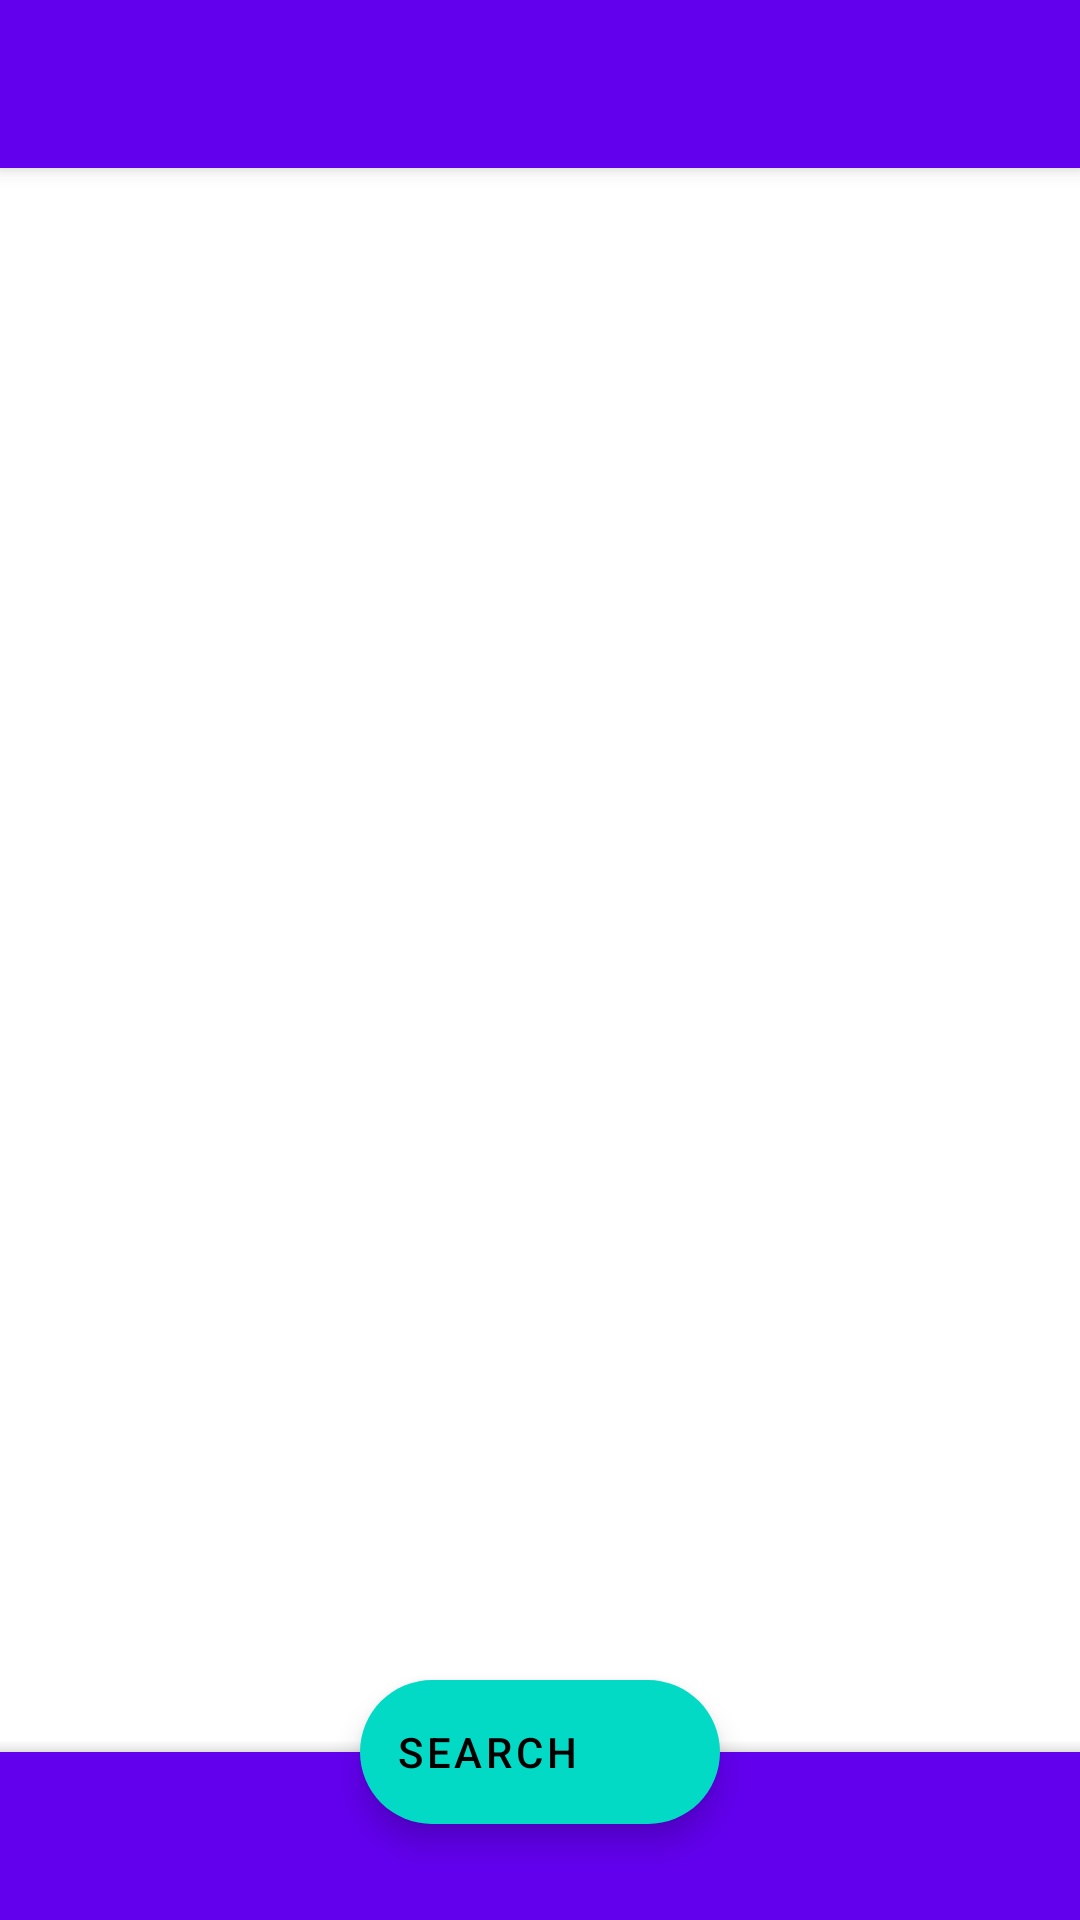

Here is an Android app screen rendered from its layout file. Give the layout XML and the strings, colors and styles it references.
<!-- AndroidManifest.xml: application theme Theme.GraduationProject -->
<!-- res/layout/fragment_articles.xml -->
<?xml version="1.0" encoding="utf-8"?>
<androidx.coordinatorlayout.widget.CoordinatorLayout android:id="@+id/articles_bottom_coordinator_layout"
    xmlns:android="http://schemas.android.com/apk/res/android"
    xmlns:app="http://schemas.android.com/apk/res-auto"
    xmlns:tools="http://schemas.android.com/tools"
    android:layout_width="match_parent"
    android:layout_height="match_parent">

    <androidx.recyclerview.widget.RecyclerView
        android:id="@+id/articles_recycler_view"
        android:layout_width="match_parent"
        android:layout_height="match_parent"
        android:layout_marginBottom="?actionBarSize"
        app:layout_behavior="@string/appbar_scrolling_view_behavior"
        app:layout_constraintBottom_toBottomOf="parent"
        app:layout_constraintEnd_toEndOf="parent"
        app:layout_constraintStart_toStartOf="parent"
        app:layout_constraintTop_toTopOf="parent"
        tools:listitem="@layout/articles_list_item" />

    <com.google.android.material.appbar.AppBarLayout
        android:layout_width="match_parent"
        android:layout_height="wrap_content">

        <com.google.android.material.appbar.MaterialToolbar
            android:id="@+id/articles_toolbar"
            style="@style/Widget.MaterialComponents.Toolbar"
            android:layout_width="match_parent"
            android:layout_height="wrap_content"
            app:layout_scrollFlags="scroll|enterAlways" />
    </com.google.android.material.appbar.AppBarLayout>

    <com.google.android.material.bottomappbar.BottomAppBar
        android:id="@+id/articles_bottom_navbar"
        style="@style/Widget.MaterialComponents.BottomAppBar.Colored"
        android:layout_width="match_parent"
        android:layout_height="wrap_content"
        android:layout_gravity="bottom"
        app:navigationIcon="@drawable/ic_baseline_settings_24" />

    <com.google.android.material.floatingactionbutton.ExtendedFloatingActionButton
        android:id="@+id/articles_floating_action_button"
        android:layout_width="wrap_content"
        android:layout_height="wrap_content"
        android:importantForAccessibility="no"
        android:text="@string/search"
        app:icon="@drawable/ic_baseline_search_24"
        app:layout_anchor="@id/articles_bottom_navbar"
        app:tint="@android:color/white" />
</androidx.coordinatorlayout.widget.CoordinatorLayout>
<!-- res/layout/articles_list_item.xml (included above) -->
<?xml version="1.0" encoding="utf-8"?>
<androidx.cardview.widget.CardView xmlns:android="http://schemas.android.com/apk/res/android"
    xmlns:app="http://schemas.android.com/apk/res-auto"
    xmlns:tools="http://schemas.android.com/tools"
    android:layout_width="match_parent"
    android:layout_height="wrap_content"
    android:layout_margin="8dp"
    android:animateLayoutChanges="true"
    android:translationZ="4dp"
    app:cardCornerRadius="5dp">

    <androidx.constraintlayout.widget.ConstraintLayout
        android:layout_width="match_parent"
        android:layout_height="match_parent">

        <ImageView
            android:id="@+id/article_item_image_view"
            android:layout_width="0dp"
            android:layout_height="220dp"
            android:layout_marginStart="8dp"
            android:layout_marginTop="8dp"
            android:layout_marginEnd="8dp"
            android:importantForAccessibility="no"
            android:scaleType="centerCrop"
            app:layout_constraintEnd_toEndOf="parent"
            app:layout_constraintStart_toStartOf="parent"
            app:layout_constraintTop_toTopOf="parent"
            tools:src="@tools:sample/avatars" />

        <TextView
            android:id="@+id/article_item_title_text_view"
            android:layout_width="0dp"
            android:layout_height="wrap_content"
            android:layout_marginTop="8dp"
            android:layout_marginBottom="12dp"
            android:ellipsize="end"
            android:maxLines="2"
            android:textSize="16sp"
            android:textStyle="bold"
            app:layout_constraintBottom_toBottomOf="parent"
            app:layout_constraintEnd_toStartOf="@id/article_item_expand_button"
            app:layout_constraintStart_toStartOf="@id/article_item_image_view"
            app:layout_constraintTop_toBottomOf="@id/article_item_image_view"
            app:layout_constraintVertical_bias="0.0"
            tools:text="@tools:sample/lorem/random" />

        <ImageView
            android:id="@+id/article_item_expand_button"
            android:layout_width="40dp"
            android:layout_height="30dp"
            android:importantForAccessibility="no"
            app:layout_constraintBottom_toBottomOf="@+id/article_item_title_text_view"
            app:layout_constraintEnd_toEndOf="@id/article_item_image_view"
            app:layout_constraintTop_toTopOf="@+id/article_item_title_text_view"
            tools:src="@drawable/ic_baseline_keyboard_arrow_down_24" />

        <ScrollView
            android:id="@+id/article_item_details_scroll_view"
            android:layout_width="0dp"
            android:layout_height="wrap_content"
            android:layout_marginTop="8dp"
            app:layout_constraintEnd_toEndOf="@id/article_item_expand_button"
            app:layout_constraintStart_toStartOf="@+id/article_item_title_text_view"
            app:layout_constraintTop_toBottomOf="@id/article_item_title_text_view"
            tools:visibility="visible">

            <androidx.constraintlayout.widget.ConstraintLayout
                android:layout_width="match_parent"
                android:layout_height="wrap_content">

                <TextView
                    android:id="@+id/article_item_details_text_view"
                    android:layout_width="match_parent"
                    android:layout_height="wrap_content"
                    app:layout_constraintEnd_toEndOf="parent"
                    app:layout_constraintStart_toStartOf="parent"
                    app:layout_constraintTop_toTopOf="parent"
                    tools:maxLines="20"
                    tools:text="@tools:sample/lorem/random" />

                <Button
                    android:id="@+id/article_item_see_details_button"
                    style="@style/Widget.MaterialComponents.Button.OutlinedButton"
                    android:layout_width="wrap_content"
                    android:layout_height="wrap_content"
                    android:layout_marginTop="8dp"
                    android:layout_marginBottom="8dp"
                    android:text="@string/watch_full_article"
                    android:textAllCaps="false"
                    android:textColor="@color/black"
                    app:layout_constraintBottom_toBottomOf="parent"
                    app:layout_constraintEnd_toEndOf="@id/article_item_details_text_view"
                    app:layout_constraintStart_toStartOf="parent"
                    app:layout_constraintTop_toBottomOf="@id/article_item_details_text_view" />
            </androidx.constraintlayout.widget.ConstraintLayout>
        </ScrollView>

    </androidx.constraintlayout.widget.ConstraintLayout>
</androidx.cardview.widget.CardView>
<!-- resources referenced by this layout -->
<resources>
  <string name="search">Search</string>
  <string name="watch_full_article">Watch full article</string>
  <style name="Theme.GraduationProject" parent="Theme.MaterialComponents.DayNight.NoActionBar">
          
          <item name="colorPrimary">@color/purple_500</item>
          <item name="colorPrimaryVariant">@color/purple_700</item>
          <item name="colorOnPrimary">@color/white</item>
          
          <item name="colorSecondary">@color/teal_200</item>
          <item name="colorSecondaryVariant">@color/teal_700</item>
          <item name="colorOnSecondary">@color/black</item>
          
          <item name="android:statusBarColor">?attr/colorPrimaryVariant</item>
          
      </style>
  <!-- not gathered from this repository: default colours our renderer supplied (Android Studio template values) -->
  <color name="purple_500">#FF6200EE</color>
  <color name="purple_700">#FF3700B3</color>
  <color name="teal_200">#FF03DAC5</color>
  <color name="teal_700">#FF018786</color>
  <color name="black">#FF000000</color>
  <color name="white">#FFFFFFFF</color>
</resources>
